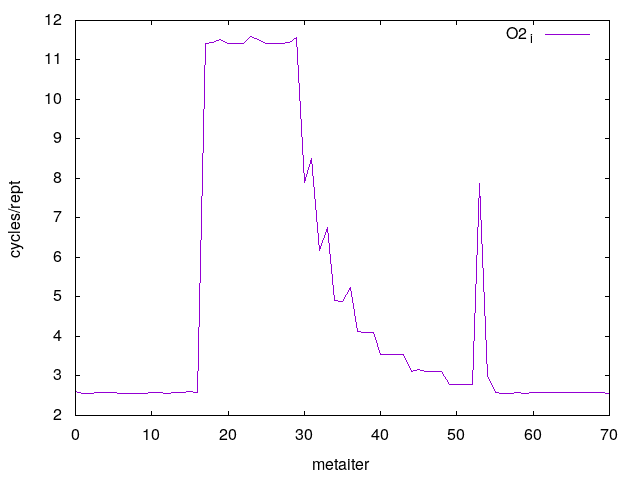

The data file committed next to this chart (first rows):
0	2.595028
1	2.568
2	2.569
3	2.57
4	2.57
5	2.59
6	2.569
7	2.568
8	2.568
9	2.569
10	2.574
11	2.57
12	2.569
13	2.583
14	2.572
15	2.6
16	2.57
17	11.42
18	11.44
19	11.51
20	11.42
21	11.41
22	11.41
23	11.59
24	11.51
25	11.42
26	11.42
27	11.43
28	11.44
29	11.57
30	7.907
31	8.507
32	6.182
33	6.748
34	4.908
35	4.897
36	5.232
37	4.115
38	4.11
39	4.111
40	3.544
41	3.545
42	3.544
43	3.545
44	3.115
45	3.171
46	3.119
47	3.118
48	3.119
49	2.782
50	2.782
51	2.782
52	2.781
53	7.871
54	2.981
55	2.572
56	2.569
57	2.569
58	2.57
59	2.57
60	2.573
... 10 more rows
